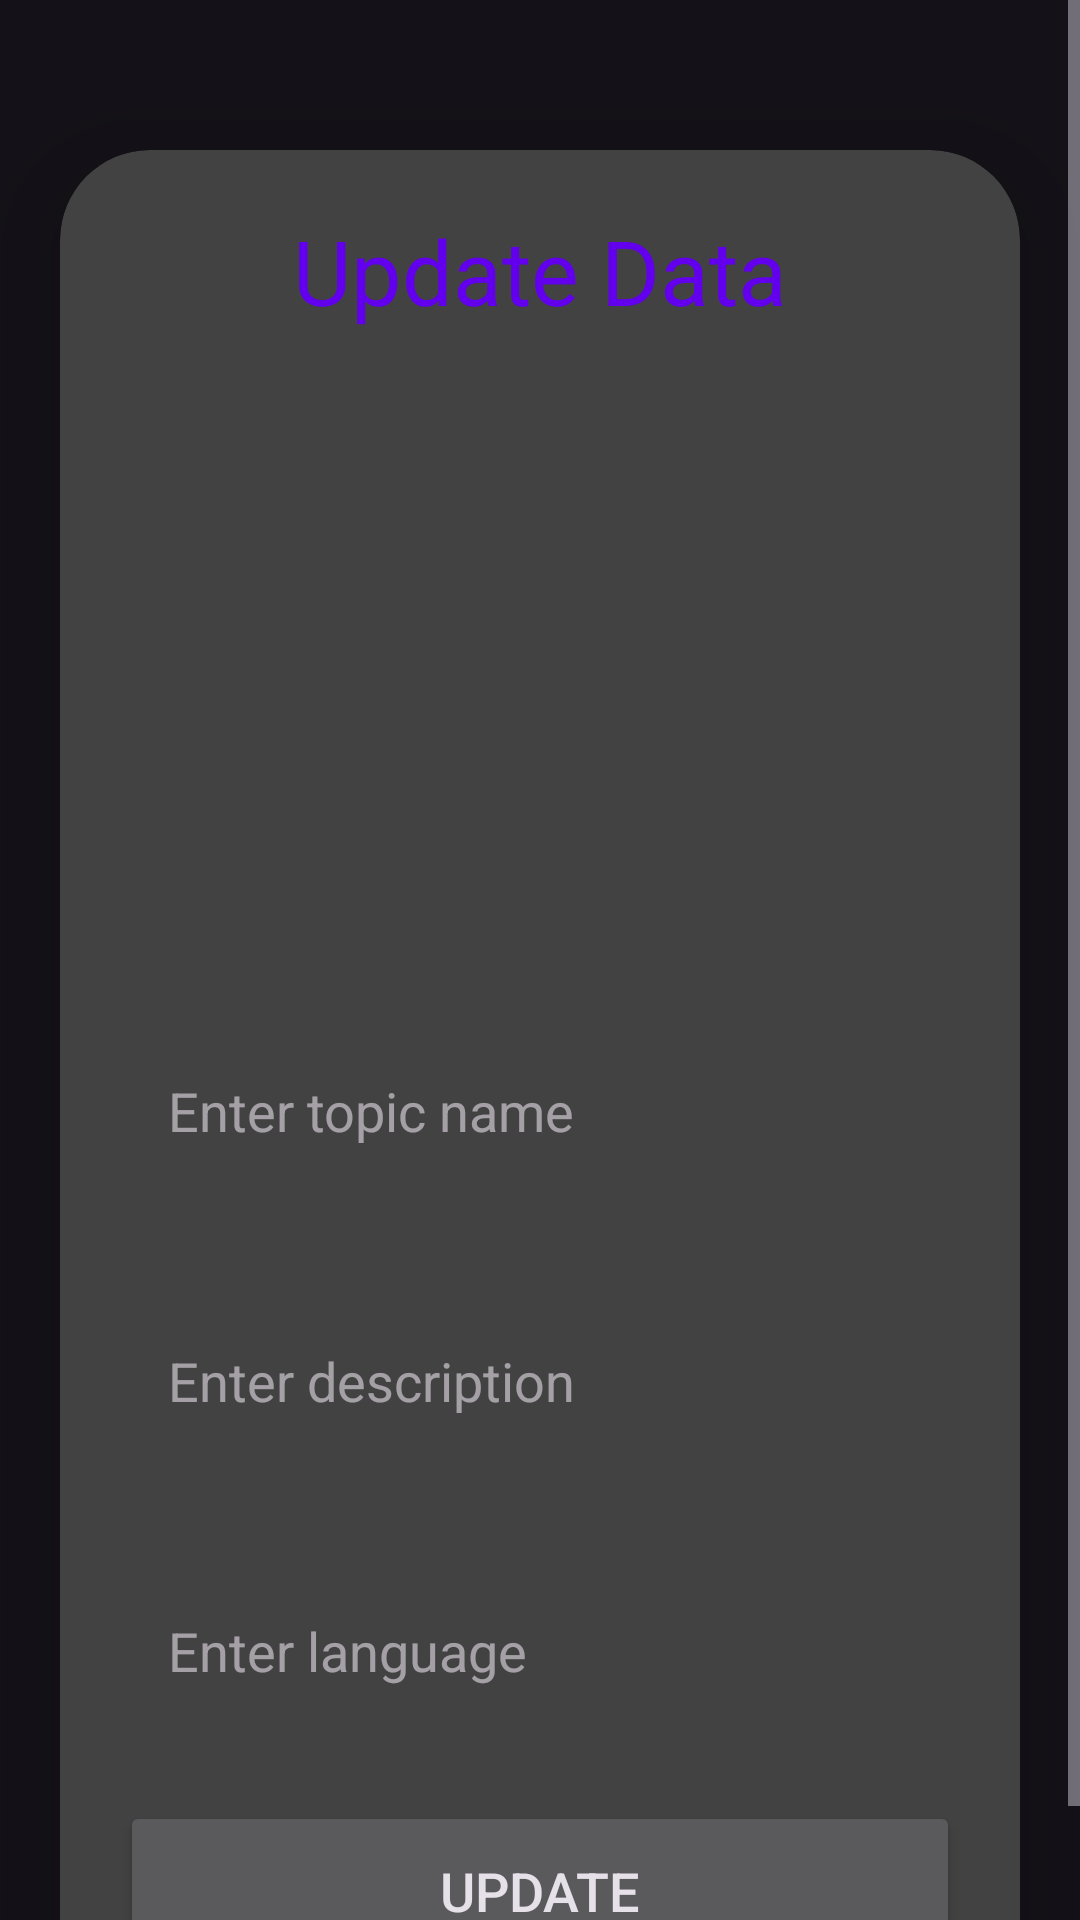

Produce the Android XML layout that renders to this screen, including the resource entries it uses.
<!-- AndroidManifest.xml: application theme Theme.Practice4 -->
<!-- res/layout/activity_update.xml -->
<?xml version="1.0" encoding="utf-8"?>
<RelativeLayout
    xmlns:android="http://schemas.android.com/apk/res/android"
    xmlns:app="http://schemas.android.com/apk/res-auto"
    xmlns:tools="http://schemas.android.com/tools"
    android:layout_width="match_parent"
    android:layout_height="match_parent"
    tools:context=".Refresh">

    <ScrollView
        android:layout_width="match_parent"
        android:layout_height="wrap_content"
        android:layout_alignParentTop="true"
        android:orientation="vertical">

        <androidx.cardview.widget.CardView
            android:layout_width="match_parent"
            android:layout_height="wrap_content"
            android:layout_marginTop="50dp"
            android:layout_marginEnd="20dp"
            android:layout_marginStart="20dp"
            app:cardCornerRadius="30dp"
            app:cardElevation="20dp">

            <LinearLayout
                android:layout_width="match_parent"
                android:layout_height="wrap_content"
                android:orientation="vertical"
                android:layout_gravity="center_horizontal"
                android:padding="20dp"
                android:background="@drawable/ic_launcher_background">

                <TextView
                    android:layout_width="match_parent"
                    android:layout_height="wrap_content"
                    android:text="Update Data"
                    android:textSize="30sp"
                    android:textAlignment="center"
                    android:textColor="@color/colorPrimary"/>

                <ImageView
                    android:layout_width="match_parent"
                    android:layout_height="200dp"
                    android:src="@drawable/baseline_upload_24"
                    android:id="@+id/updateImage"
                    android:layout_marginTop="10dp"
                    android:scaleType="fitXY"/>

                <EditText
                    android:layout_width="match_parent"
                    android:layout_height="60dp"
                    android:id="@+id/updateTitle"
                    android:background="@drawable/ic_launcher_background"
                    android:layout_marginTop="20dp"
                    android:padding="16dp"
                    android:hint="Enter topic name"
                    android:gravity="start|center_vertical"
                    android:textColor="@color/colorPrimary"/>

                <EditText
                    android:layout_width="match_parent"
                    android:layout_height="80dp"
                    android:id="@+id/updateDesc"
                    android:background="@drawable/ic_launcher_background"
                    android:layout_marginTop="20dp"
                    android:padding="16dp"
                    android:hint="Enter description"
                    android:gravity="start|center_vertical"
                    android:textColor="@color/colorPrimary"/>

                <EditText
                    android:layout_width="match_parent"
                    android:layout_height="60dp"
                    android:id="@+id/updateLang"
                    android:background="@drawable/ic_launcher_background"
                    android:layout_marginTop="20dp"
                    android:padding="16dp"
                    android:hint="Enter language"
                    android:gravity="start|center_vertical"
                    android:textColor="@color/colorPrimary"/>

                <Button
                    android:layout_width="match_parent"
                    android:layout_height="60dp"
                    android:text="Update"
                    android:id="@+id/updateButton"
                    android:textSize="18sp"
                    android:layout_marginTop="20dp"
                    app:cornerRadius="20dp"/>

            </LinearLayout>

        </androidx.cardview.widget.CardView>

    </ScrollView>

    
    <FrameLayout
        android:id="@+id/fragment_container"
        android:layout_width="match_parent"
        android:layout_height="match_parent"
        android:layout_below="@id/updateButton"/>
</RelativeLayout>
<!-- resources referenced by this layout -->
<resources>
  <color name="colorPrimary">#6200EE</color>
  <style name="Theme.Practice4" parent="Theme.Material3.Dark.NoActionBar" />
</resources>
